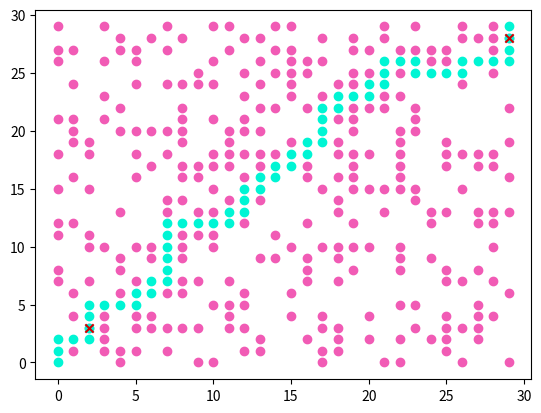

Here is the Python script that generated this plot:
'''
Projeto GRASP: Nadine Vasconcellos e Sophia Ferreira
Problema de Roteamento de Robô

'''

import random
import matplotlib.pyplot as plt

#Ambiente
random.seed(3)  #para gerar as mesmas instâncias a partir da mesma semente
N = 30
Obs = N*10
inicio = [0, 0]
objetivo = [N-1, N-1]
obstaculos = set() #gera os obstáculos sem repetição de coordenadas
while len(obstaculos) < Obs:
    x = random.randint(0, N-1)
    y = random.randint(0, N-1)
    if (x, y) != inicio and (x, y) != objetivo:
        obstaculos.add((x, y))
obstaculos = list(obstaculos) #transformação em lista para facilitar o uso de métodos
obstaculos.sort()

#Coordenadas dos movimentos possíveis: 1=Cima, 2=Direita, 3=Baixo, 4=Esquerda
movimentos = {
    1: (0, 1),   # Cima
    2: (1, 0),   # Direita
    3: (0, -1),  # Baixo
    4: (-1, 0)   # Esquerda
}

pesoMovimentos = {
    1: 10,   # Cima
    2: 10,   # Direita
    3: 5,    # Baixo
    4: 5     # Esquerda
}

random.seed()
tamanhoLCR = 3;
condPlator = 50;
maxIteracao = 1000;

def geraMovimentoAleatorio():
    for movimento in movimentos:
        movX, movY = movimentos[movimento];
        coordenadaDestino[0] = movX + posicao[0];
        coordenadaDestino[1] = movY + posicao[1];
        listaDestinos[movimento-1][1] = coordenadaDestino[:]
        if tuple(coordenadaDestino) in obstaculos or tuple(coordenadaDestino) in rota:
            listaDestinos[movimento-1][2] = pesoMovimentos[movimento] * 50;
        elif coordenadaDestino[0] < 0  or coordenadaDestino[0] >= N or coordenadaDestino[1] < 0 or coordenadaDestino[1] >= N:
            listaDestinos[movimento-1][2] = pesoMovimentos[movimento] * 100;
        else:
            listaDestinos[movimento-1][2] = pesoMovimentos[movimento];
    
    LCR = sorted(listaDestinos, key=lambda objDestino: objDestino[2])[0:tamanhoLCR];
    pesos = [];
    for objDestino in LCR:
        if tuple(objDestino[1]) in obstaculos:
            pesos.append(pesoMovimentos[objDestino[0]] / 10);
        elif objDestino[1][0] < 0  or objDestino[1][0] >= N or objDestino[1][1] < 0 or objDestino[1][0] >= N:
            pesos.append(0);
        else:
            pesos.append(pesoMovimentos[objDestino[0]]);
            
    return random.choices(LCR, weights=pesos, k=1)[0];

def buscaLocal(rota):
    posicoesVisitadas = {}
    rotaSemCiclo = []

    for posicao in rota:
        coordenadaPosicao = tuple(posicao);
        if coordenadaPosicao in posicoesVisitadas:
            indiceRepetido = posicoesVisitadas[coordenadaPosicao];
            rotaSemCiclo = rotaSemCiclo[:indiceRepetido + 1];
            posicoesVisitadas = {tuple(rotaSemCiclo[i]): i for i in range(len(rotaSemCiclo))};
        else:
            posicoesVisitadas[coordenadaPosicao] = len(rotaSemCiclo);
            rotaSemCiclo.append(posicao);

    melhorRota = rotaSemCiclo[:]
    melhorCusto = calculaCusto(melhorRota)

    
    i = 1;
    while i < len(melhorRota) - 1:
        anterior = melhorRota[i - 1];
        atual    = melhorRota[i];
        proxima  = melhorRota[i + 1];

        dx = atual[0] - anterior[0];
        dy = atual[1] - anterior[1];

        if (tuple(atual) in obstaculos) or (dx < 0 or dy < 0):
            custoAtual = melhorCusto;
            for mov in (2, 1):
                movX, movY = movimentos[mov];
                nx, ny = anterior[0] + movX, anterior[1] + movY;
                if not (0 <= nx < N and 0 <= ny < N):
                    continue
                if (nx, ny) in obstaculos:
                    continue
                if [nx, ny] == proxima:
                    continue

                rotaTeste = melhorRota[:i] + [[nx, ny]] + melhorRota[i + 1:];
                custoTeste = calculaCusto(rotaTeste);

                if custoTeste < custoAtual:
                    melhorRota = rotaTeste[:];
                    melhorCusto = custoTeste;
                    i = max(1, i - 2);
                    break
            else:
                i += 1;
        else:
            i += 1;

    return melhorRota

      
def calculaCusto(rota):
    custo = 0;
    visitadas = set();

    for i in range(len(rota) - 1):
        posicaoAtual = rota[i];
        proxima = rota[i + 1];

        if tuple(posicaoAtual) in obstaculos:
            custo += 50;
        else:
            custo += 1;

        if tuple(posicaoAtual) in visitadas:
            custo += 10;

        dx = proxima[0] - posicaoAtual[0];
        dy = proxima[1] - posicaoAtual[1];
        if dx < 0 or dy < 0:
            custo += 10;

        visitadas.add(tuple(posicaoAtual));

    return custo



def imprimeGrafico(melhorRota):
    x=[]
    y=[]
    for i in range(len(obstaculos)):
        x.append(obstaculos[i][0])
        y.append(obstaculos[i][1])
    plt.scatter(x, y, color='#f15bb5')
    
    x=[]
    y=[]
    z=[]
    w=[]
    for coordenada in melhorRota:
        x.append(coordenada[0])
        y.append(coordenada[1])
        if tuple(coordenada) in obstaculos:
           z.append(coordenada[0])
           w.append(coordenada[1]) 
    plt.scatter(x, y, color='#00f5d4')
    plt.scatter(z, w, color='#d00000', marker='x')
    plt.show()


i = 0
iP = 0
melhorCusto = 99999
melhorRota = []

while (iP < condPlator) and (i < maxIteracao):
    sentido = 0;
    posicao = inicio[:];
    rota = [inicio[:]];
    rotaMov = [];
    coordenadaDestino = posicao[:];
    listaDestinos = [];
    for movimento in movimentos:
        listaDestinos.append([movimento, inicio[:], 0]);

    while (posicao != objetivo):
        if (sentido == 0 and posicao[1] < objetivo[1]) or (sentido == 1 and posicao[1] < objetivo[1] and posicao[0] == objetivo[0]):
            movX, movY = movimentos[1];
            coordenadaDestino[0] = movX + posicao[0];
            coordenadaDestino[1] = movY + posicao[1];
            if tuple(coordenadaDestino) in obstaculos:
                objCoordenadaDestino = geraMovimentoAleatorio();
                posicao = objCoordenadaDestino[1][:];
                rotaMov.append(objCoordenadaDestino[0]);
            else:
                sentido = 1;
                posicao = coordenadaDestino[:];
                rotaMov.append(1);
        elif (sentido == 1 and posicao[0] < objetivo[0]) or (sentido == 0 and posicao[0] < objetivo[0] and posicao[1] == objetivo[1]):
            movX, movY = movimentos[2];
            coordenadaDestino[0] = movX + posicao[0];
            coordenadaDestino[1] = movY + posicao[1];
            if tuple(coordenadaDestino) in obstaculos:
                objCoordenadaDestino = geraMovimentoAleatorio();
                rotaMov.append(objCoordenadaDestino[0]);
                posicao = objCoordenadaDestino[1][:];
            else:
                sentido = 0;
                posicao = coordenadaDestino[:];
                rotaMov.append(2);
        rota.append(posicao[:]);

    custo = calculaCusto(rota)
    for j in range(10):
        rotaBuscaLocal = buscaLocal(rota);
        custoRotaLocal = calculaCusto(rotaBuscaLocal);
        if (custoRotaLocal < custo):
            custo = custoRotaLocal;
            rota = rotaBuscaLocal[:];

    if (custo < melhorCusto):
        melhorCusto = custo;
        melhorRota = rota[:];
        iP = 0;
        print(f"Iteração {i:10d} | Melhor Custo Parcial: ", melhorCusto);
    else:
        iP += 1;
    i += 1;

imprimeGrafico(melhorRota);
print("\n========== Resultado GRASP ==========")
print("Melhor custo Final: ", melhorCusto);